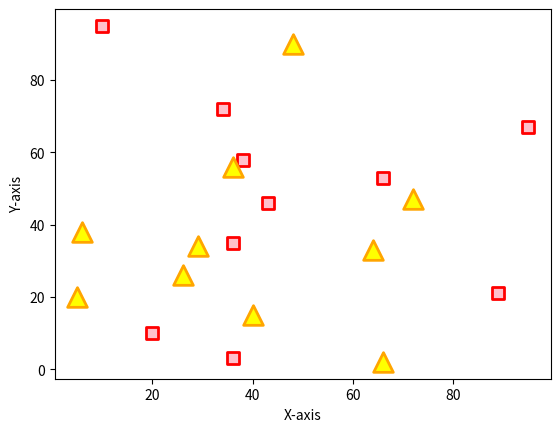

The script that saved this image:
import matplotlib.pyplot as plt

# Dataset-1
x1 = [89, 43, 36, 36, 95, 10, 66, 34, 38, 20]
y1 = [21, 46, 3, 35, 67, 95, 53, 72, 58, 10]

# Dataset-2
x2 = [26, 29, 48, 64, 6, 5, 36, 66, 72, 40]
y2 = [26, 34, 90, 33, 38, 20, 56, 2, 47, 15]

plt.scatter(x1, y1, c = "pink", linewidth = 2, marker = "s", edgecolor = "red", s = 80)
plt.scatter(x2, y2, c = "yellow", linewidth = 2, marker = "^", edgecolor = "orange", s = 200)
plt.xlabel("X-axis")
plt.ylabel("Y-axis")
plt.show()